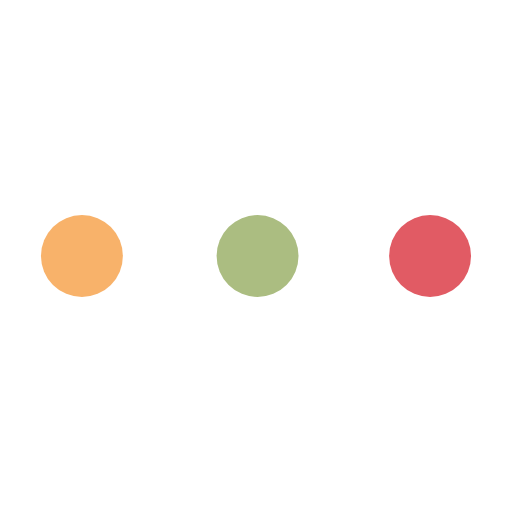
t = 0.00 s
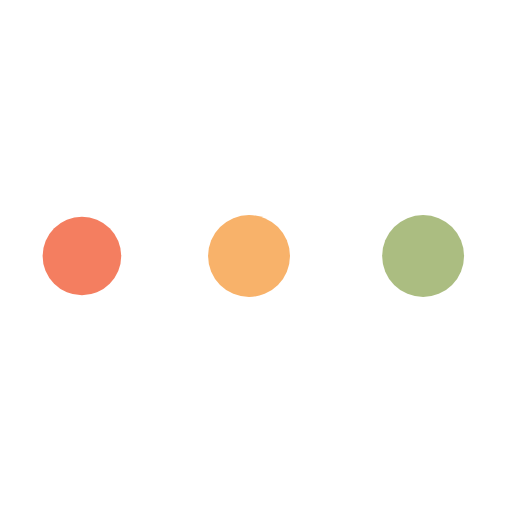
t = 0.63 s
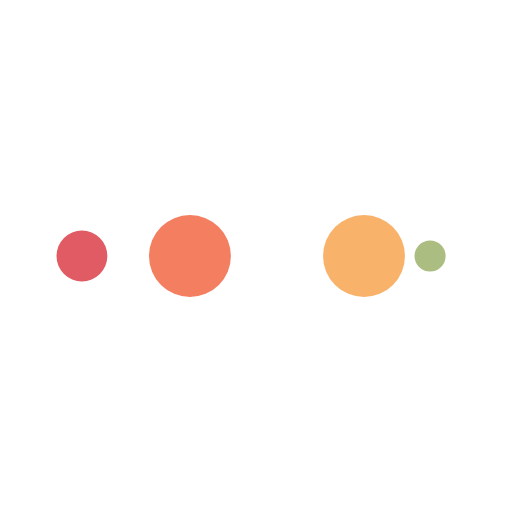
t = 1.04 s
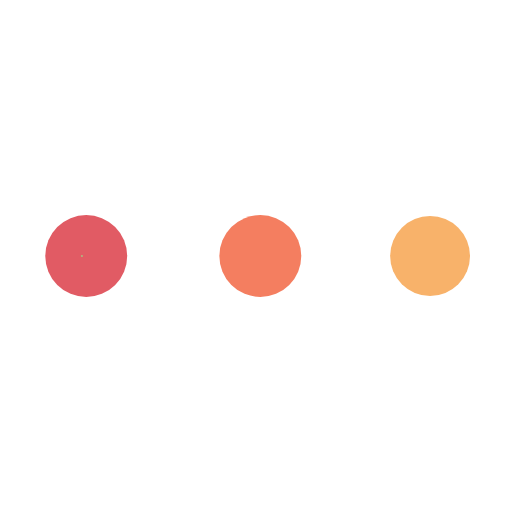
t = 1.67 s
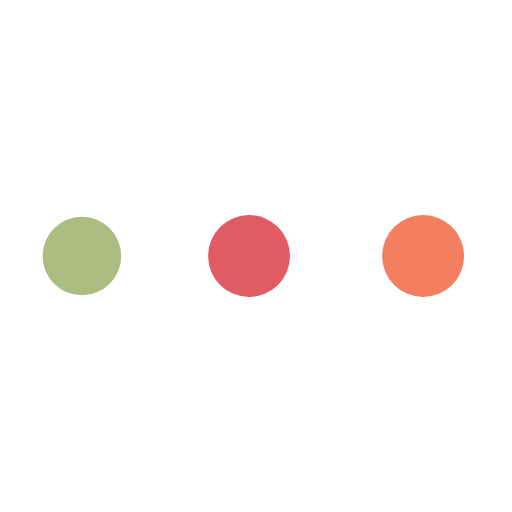
t = 2.29 s
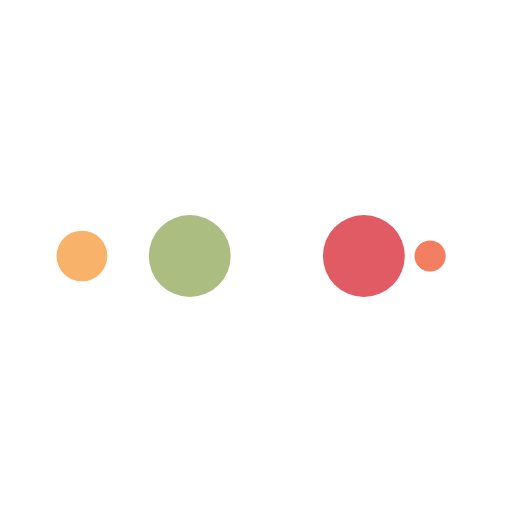
t = 2.71 s

The animated SVG that drew these frames (rendered in a browser with its animation timeline set to each time). Animation: 10 SMIL elements (animate=10); one cycle of 3.33 s, repeats indefinitely.

<?xml version="1.0" encoding="utf-8"?>
<svg xmlns="http://www.w3.org/2000/svg" xmlns:xlink="http://www.w3.org/1999/xlink" style="margin: auto; background: none; display: block; shape-rendering: auto;" width="100px" height="100px" viewBox="0 0 100 100" preserveAspectRatio="xMidYMid">
<circle cx="84" cy="50" r="10" fill="#e15b64">
    <animate attributeName="r" repeatCount="indefinite" dur="0.8333333333333334s" calcMode="spline" keyTimes="0;1" values="8;0" keySplines="0 0.5 0.5 1" begin="0s"></animate>
    <animate attributeName="fill" repeatCount="indefinite" dur="3.3333333333333335s" calcMode="discrete" keyTimes="0;0.25;0.5;0.75;1" values="#e15b64;#abbd81;#f8b26a;#f47e60;#e15b64" begin="0s"></animate>
</circle><circle cx="16" cy="50" r="10" fill="#e15b64">
  <animate attributeName="r" repeatCount="indefinite" dur="3.3333333333333335s" calcMode="spline" keyTimes="0;0.25;0.5;0.75;1" values="0;0;8;8;8" keySplines="0 0.5 0.5 1;0 0.5 0.5 1;0 0.5 0.5 1;0 0.5 0.5 1" begin="0s"></animate>
  <animate attributeName="cx" repeatCount="indefinite" dur="3.3333333333333335s" calcMode="spline" keyTimes="0;0.25;0.5;0.75;1" values="16;16;16;50;84" keySplines="0 0.5 0.5 1;0 0.5 0.5 1;0 0.5 0.5 1;0 0.5 0.5 1" begin="0s"></animate>
</circle><circle cx="50" cy="50" r="10" fill="#f47e60">
  <animate attributeName="r" repeatCount="indefinite" dur="3.3333333333333335s" calcMode="spline" keyTimes="0;0.25;0.5;0.75;1" values="0;0;8;8;8" keySplines="0 0.5 0.5 1;0 0.5 0.5 1;0 0.5 0.5 1;0 0.5 0.5 1" begin="-0.8333333333333334s"></animate>
  <animate attributeName="cx" repeatCount="indefinite" dur="3.3333333333333335s" calcMode="spline" keyTimes="0;0.25;0.5;0.75;1" values="16;16;16;50;84" keySplines="0 0.5 0.5 1;0 0.5 0.5 1;0 0.5 0.5 1;0 0.5 0.5 1" begin="-0.8333333333333334s"></animate>
</circle><circle cx="84" cy="50" r="10" fill="#f8b26a">
  <animate attributeName="r" repeatCount="indefinite" dur="3.3333333333333335s" calcMode="spline" keyTimes="0;0.25;0.5;0.75;1" values="0;0;8;8;8" keySplines="0 0.5 0.5 1;0 0.5 0.5 1;0 0.5 0.5 1;0 0.5 0.5 1" begin="-1.6666666666666667s"></animate>
  <animate attributeName="cx" repeatCount="indefinite" dur="3.3333333333333335s" calcMode="spline" keyTimes="0;0.25;0.5;0.75;1" values="16;16;16;50;84" keySplines="0 0.5 0.5 1;0 0.5 0.5 1;0 0.5 0.5 1;0 0.5 0.5 1" begin="-1.6666666666666667s"></animate>
</circle><circle cx="16" cy="50" r="10" fill="#abbd81">
  <animate attributeName="r" repeatCount="indefinite" dur="3.3333333333333335s" calcMode="spline" keyTimes="0;0.25;0.5;0.75;1" values="0;0;8;8;8" keySplines="0 0.5 0.5 1;0 0.5 0.5 1;0 0.5 0.5 1;0 0.5 0.5 1" begin="-2.5s"></animate>
  <animate attributeName="cx" repeatCount="indefinite" dur="3.3333333333333335s" calcMode="spline" keyTimes="0;0.25;0.5;0.75;1" values="16;16;16;50;84" keySplines="0 0.5 0.5 1;0 0.5 0.5 1;0 0.5 0.5 1;0 0.5 0.5 1" begin="-2.5s"></animate>
</circle>
<!-- [ldio] generated by https://loading.io/ --></svg>